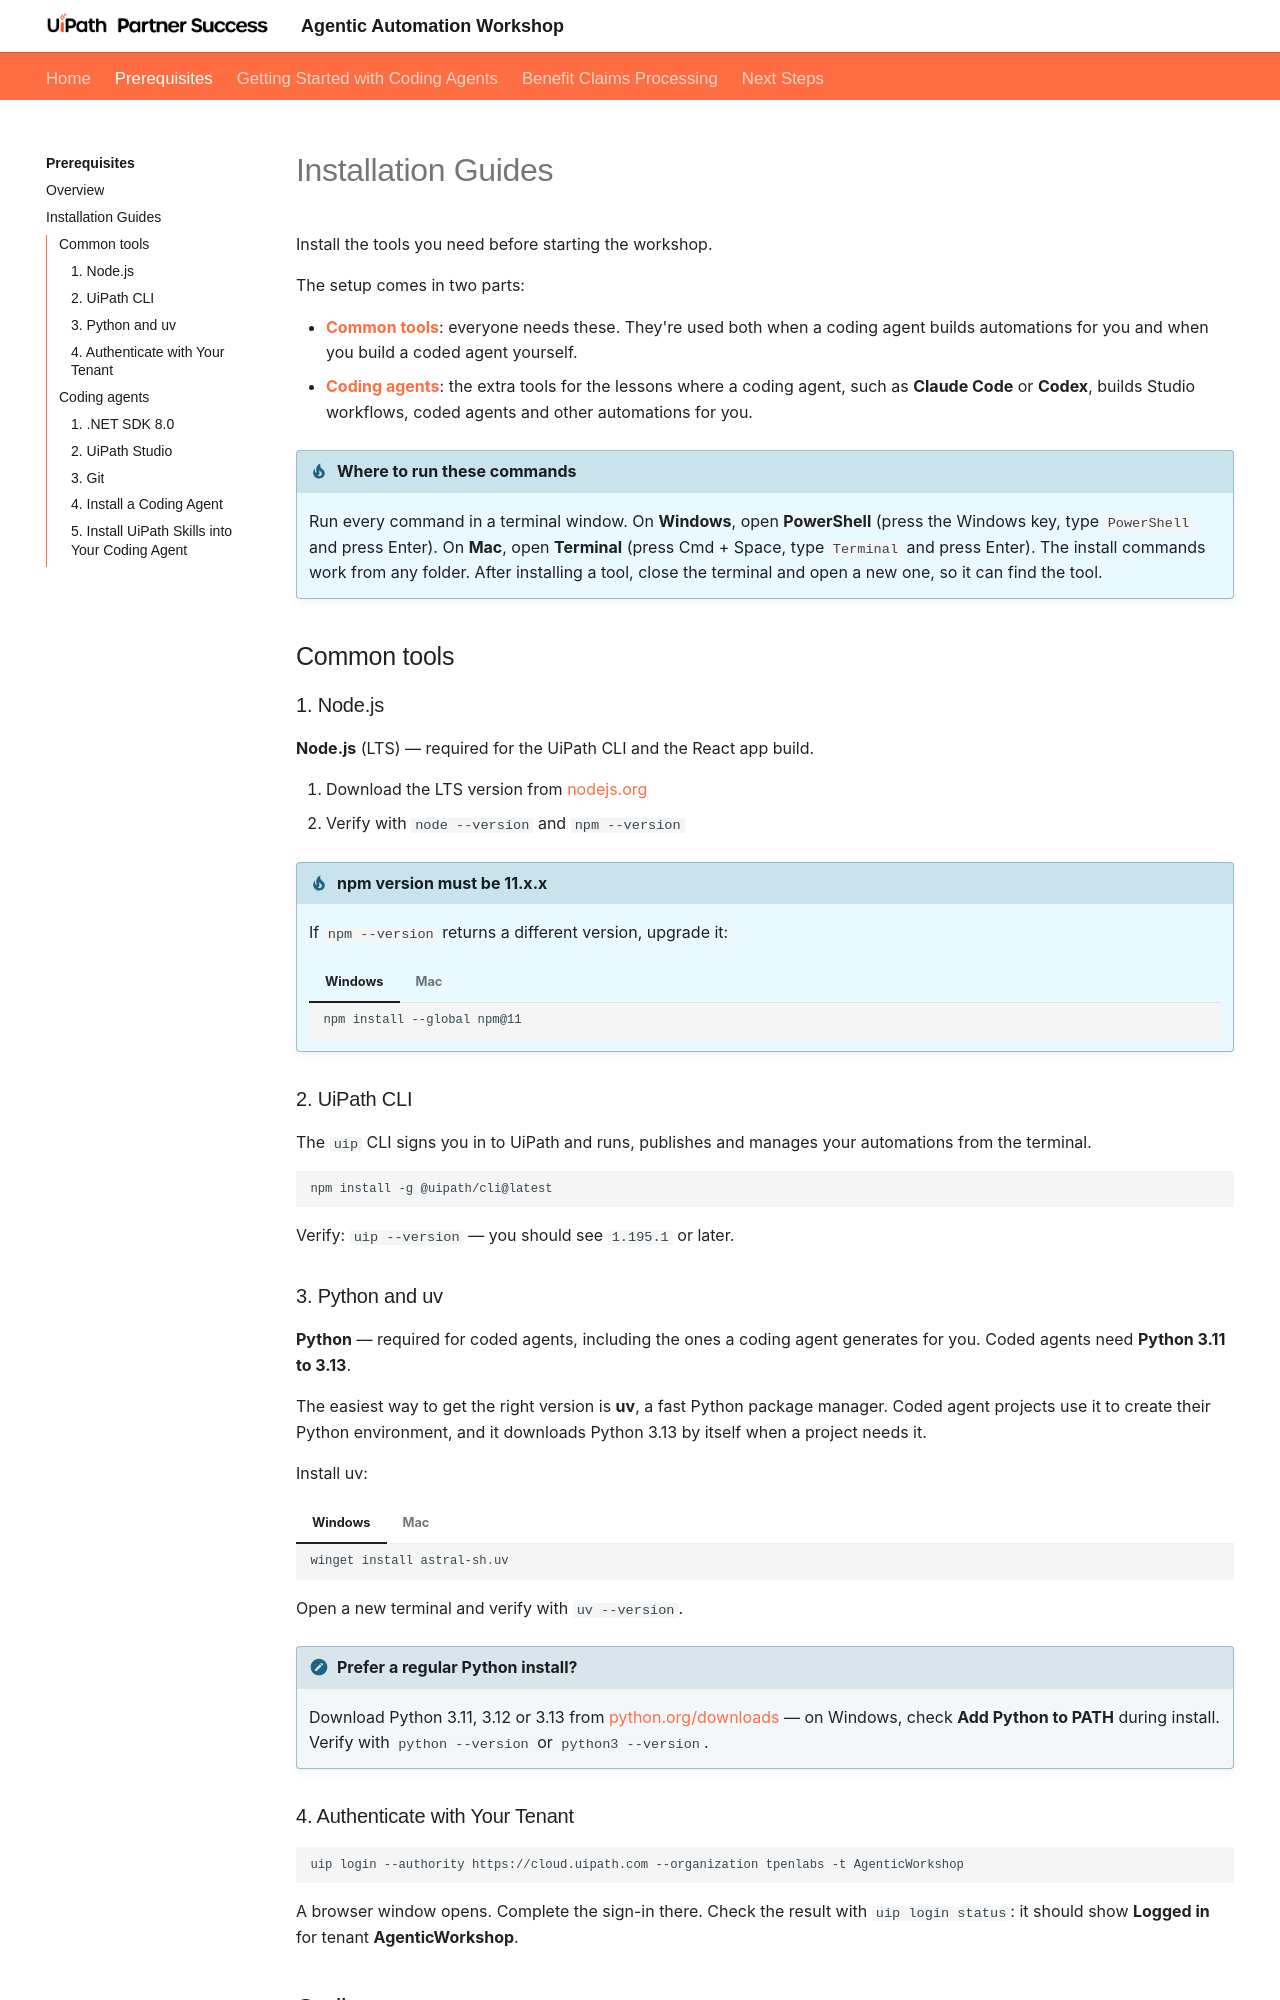

repository: uipath-practice/AgenticProfessionalCourse · page: prerequisites/installation-guides/index.html · generator: mkdocs

# Installation Guides

Install the tools you need before starting the workshop.

The setup comes in two parts:

- **[Common tools](#common-tools)**: everyone needs these. They're used both when a coding agent builds
  automations for you and when you build a coded agent yourself.
- **[Coding agents](#coding-agents)**: the extra tools for the lessons where a coding agent, such as
  **Claude Code** or **Codex**, builds Studio workflows, coded agents and other automations for you.

!!! tip "Where to run these commands"
    Run every command in a terminal window. On **Windows**, open **PowerShell** (press the Windows key,
    type `PowerShell` and press Enter). On **Mac**, open **Terminal** (press Cmd + Space, type
    `Terminal` and press Enter). The install commands work from any folder. After installing a tool,
    close the terminal and open a new one, so it can find the tool.

## Common tools

### 1. Node.js

**Node.js** (LTS) — required for the UiPath CLI and the React app build.

1. Download the LTS version from [nodejs.org](https://nodejs.org)
2. Verify with `node --version` and `npm --version`

!!! tip "npm version must be 11.x.x"
    If `npm --version` returns a different version, upgrade it:

    === "Windows"

        ```bash
        npm install --global npm@11
        ```

    === "Mac"

        ```bash
        npm install -g npm@11
        ```

### 2. UiPath CLI

The `uip` CLI signs you in to UiPath and runs, publishes and manages your automations from the terminal.

```bash
npm install -g @uipath/cli@latest
```

Verify: `uip --version` — you should see `1.195.1` or later.

### 3. Python and uv

**Python** — required for coded agents, including the ones a coding agent generates for you. Coded
agents need **Python 3.11 to 3.13**.

The easiest way to get the right version is **uv**, a fast Python package manager. Coded agent
projects use it to create their Python environment, and it downloads Python 3.13 by itself when a
project needs it.

Install uv:

=== "Windows"

    ```powershell
    winget install astral-sh.uv
    ```

=== "Mac"

    ```bash
    curl -LsSf https://astral.sh/uv/install.sh | sh
    ```

Open a new terminal and verify with `uv --version`.

!!! note "Prefer a regular Python install?"
    Download Python 3.11, 3.12 or 3.13 from [python.org/downloads](https://www.python.org/downloads/) —
    on Windows, check **Add Python to PATH** during install. Verify with `python --version` or
    `python3 --version`.

### 4. Authenticate with Your Tenant

```bash
uip login --authority https://cloud.uipath.com --organization tpenlabs -t AgenticWorkshop
```

A browser window opens. Complete the sign-in there. Check the result with `uip login status`: it
should show **Logged in** for tenant **AgenticWorkshop**.
